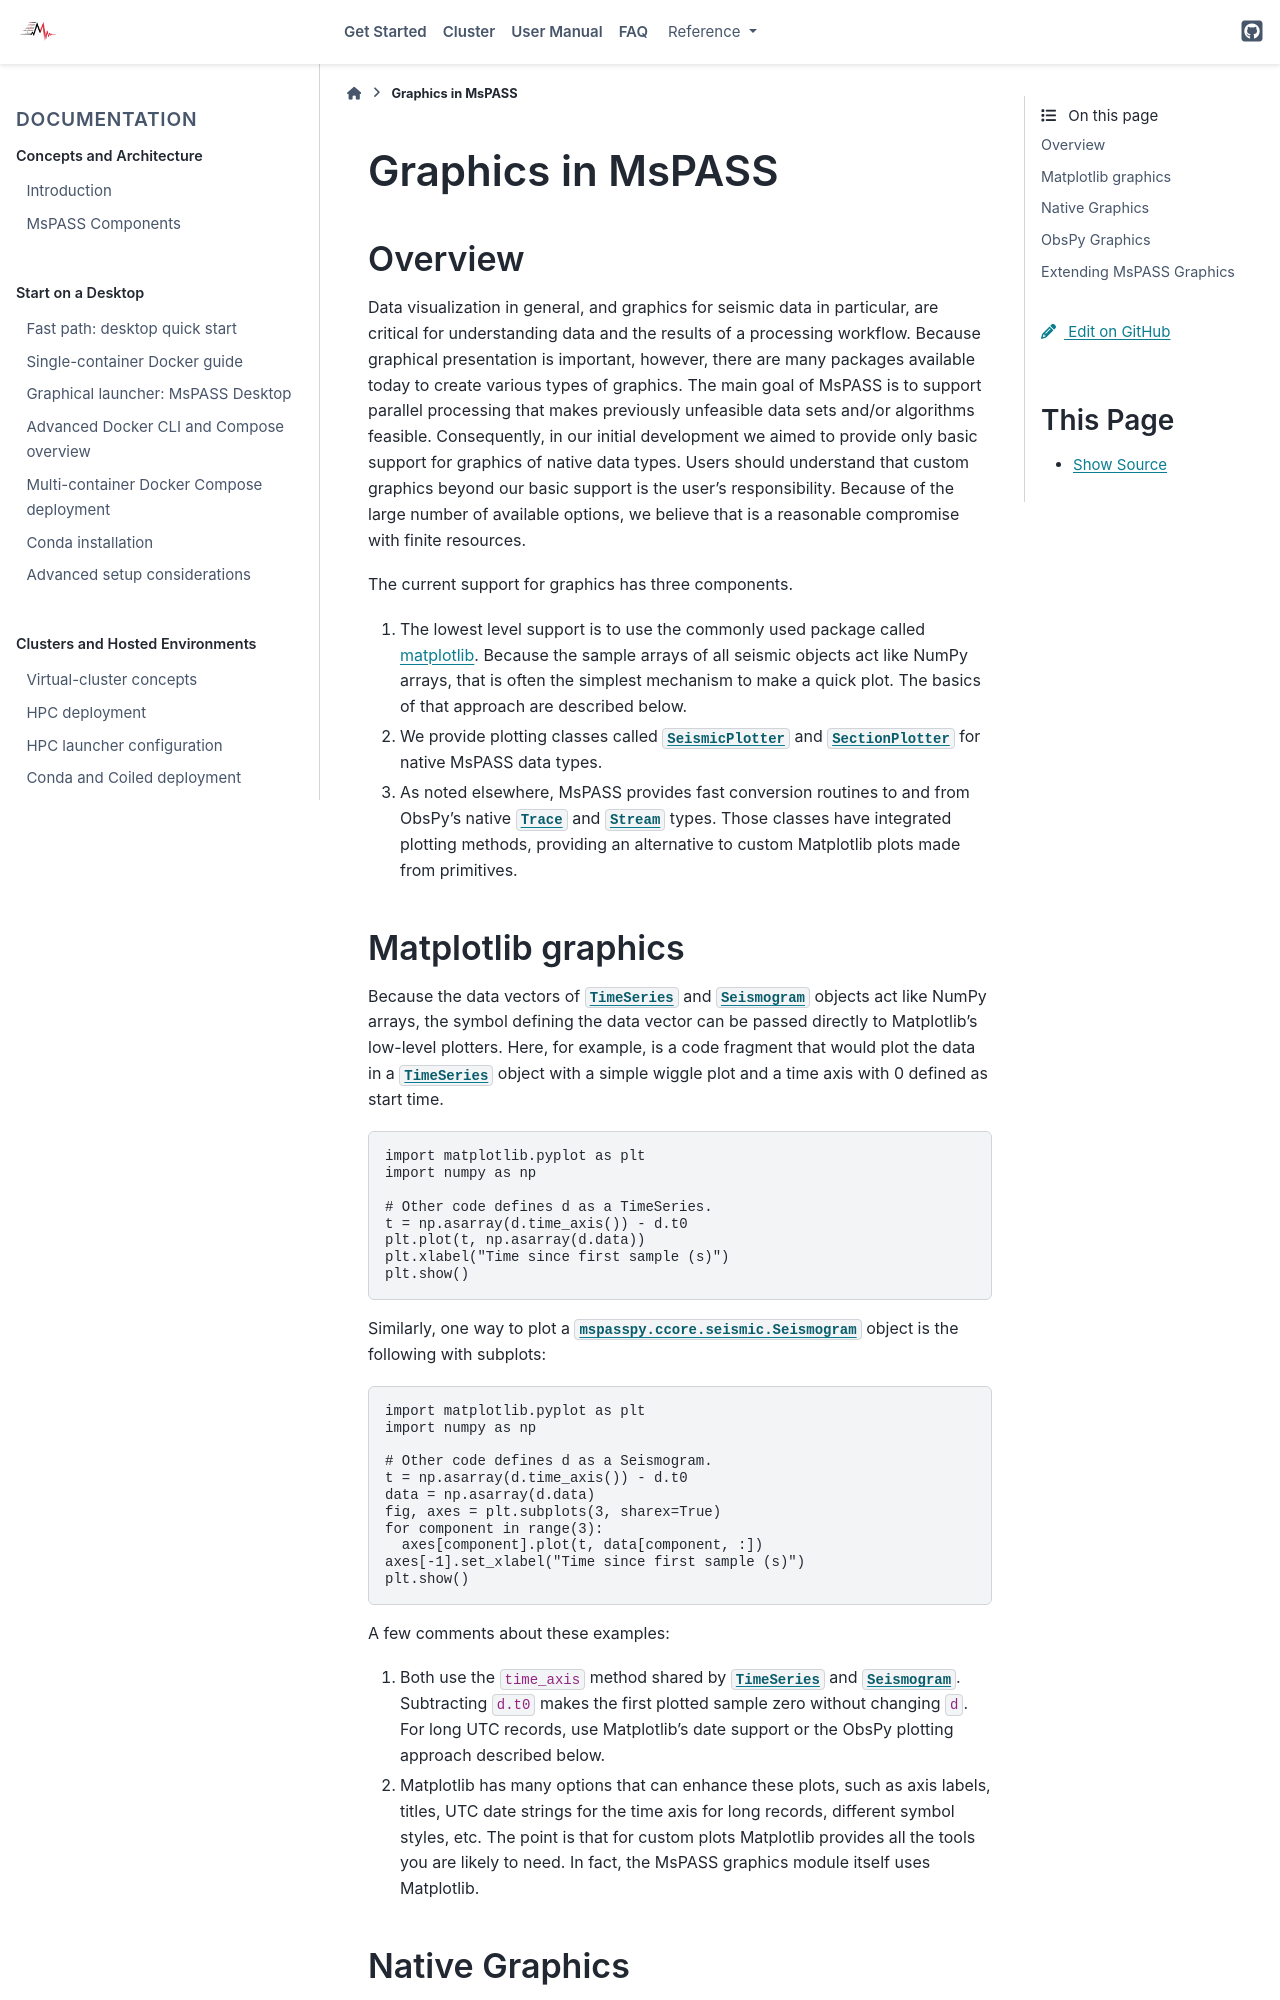

repository: mspass-team/mspass · page: user_manual/graphics.html · generator: sphinx

.. _Graphics:

Graphics in MsPASS
==============================

Overview
~~~~~~~~~~~

Data visualization in general, and graphics for seismic data in particular,
are critical for understanding data and the results of a processing workflow.
Because graphical presentation is important, however, there are many packages
available today to create various types of graphics.   The main goal of
MsPASS is to support parallel processing that makes previously
unfeasible data sets and/or algorithms feasible.  Consequently, in our
initial development we aimed to provide only basic support for graphics
of native data types.  Users should understand that custom graphics beyond our
basic support is the user's responsibility.  Because of the
large number of available options, we believe that is a reasonable compromise
with finite resources.

The current support for graphics has three components.

#.  The lowest level support is to use the commonly used package
    called `matplotlib <https://matplotlib.org/>`__.   Because the
    sample arrays of all seismic objects act like NumPy arrays, that
    is often the simplest mechanism to make a quick plot.  The basics of
    that approach are described below.
#.  We provide plotting classes called
    :py:class:`SeismicPlotter <mspasspy.graphics.SeismicPlotter>` and
    :py:class:`SectionPlotter <mspasspy.graphics.SectionPlotter>` for native
    MsPASS data types.
#.  As noted elsewhere, MsPASS provides fast conversion routines to and from
    ObsPy's native :py:class:`Trace <obspy.core.trace.Trace>` and
    :py:class:`Stream <obspy.core.stream.Stream>` types.  Those classes have
    integrated plotting methods, providing an alternative to custom Matplotlib
    plots made from primitives.
